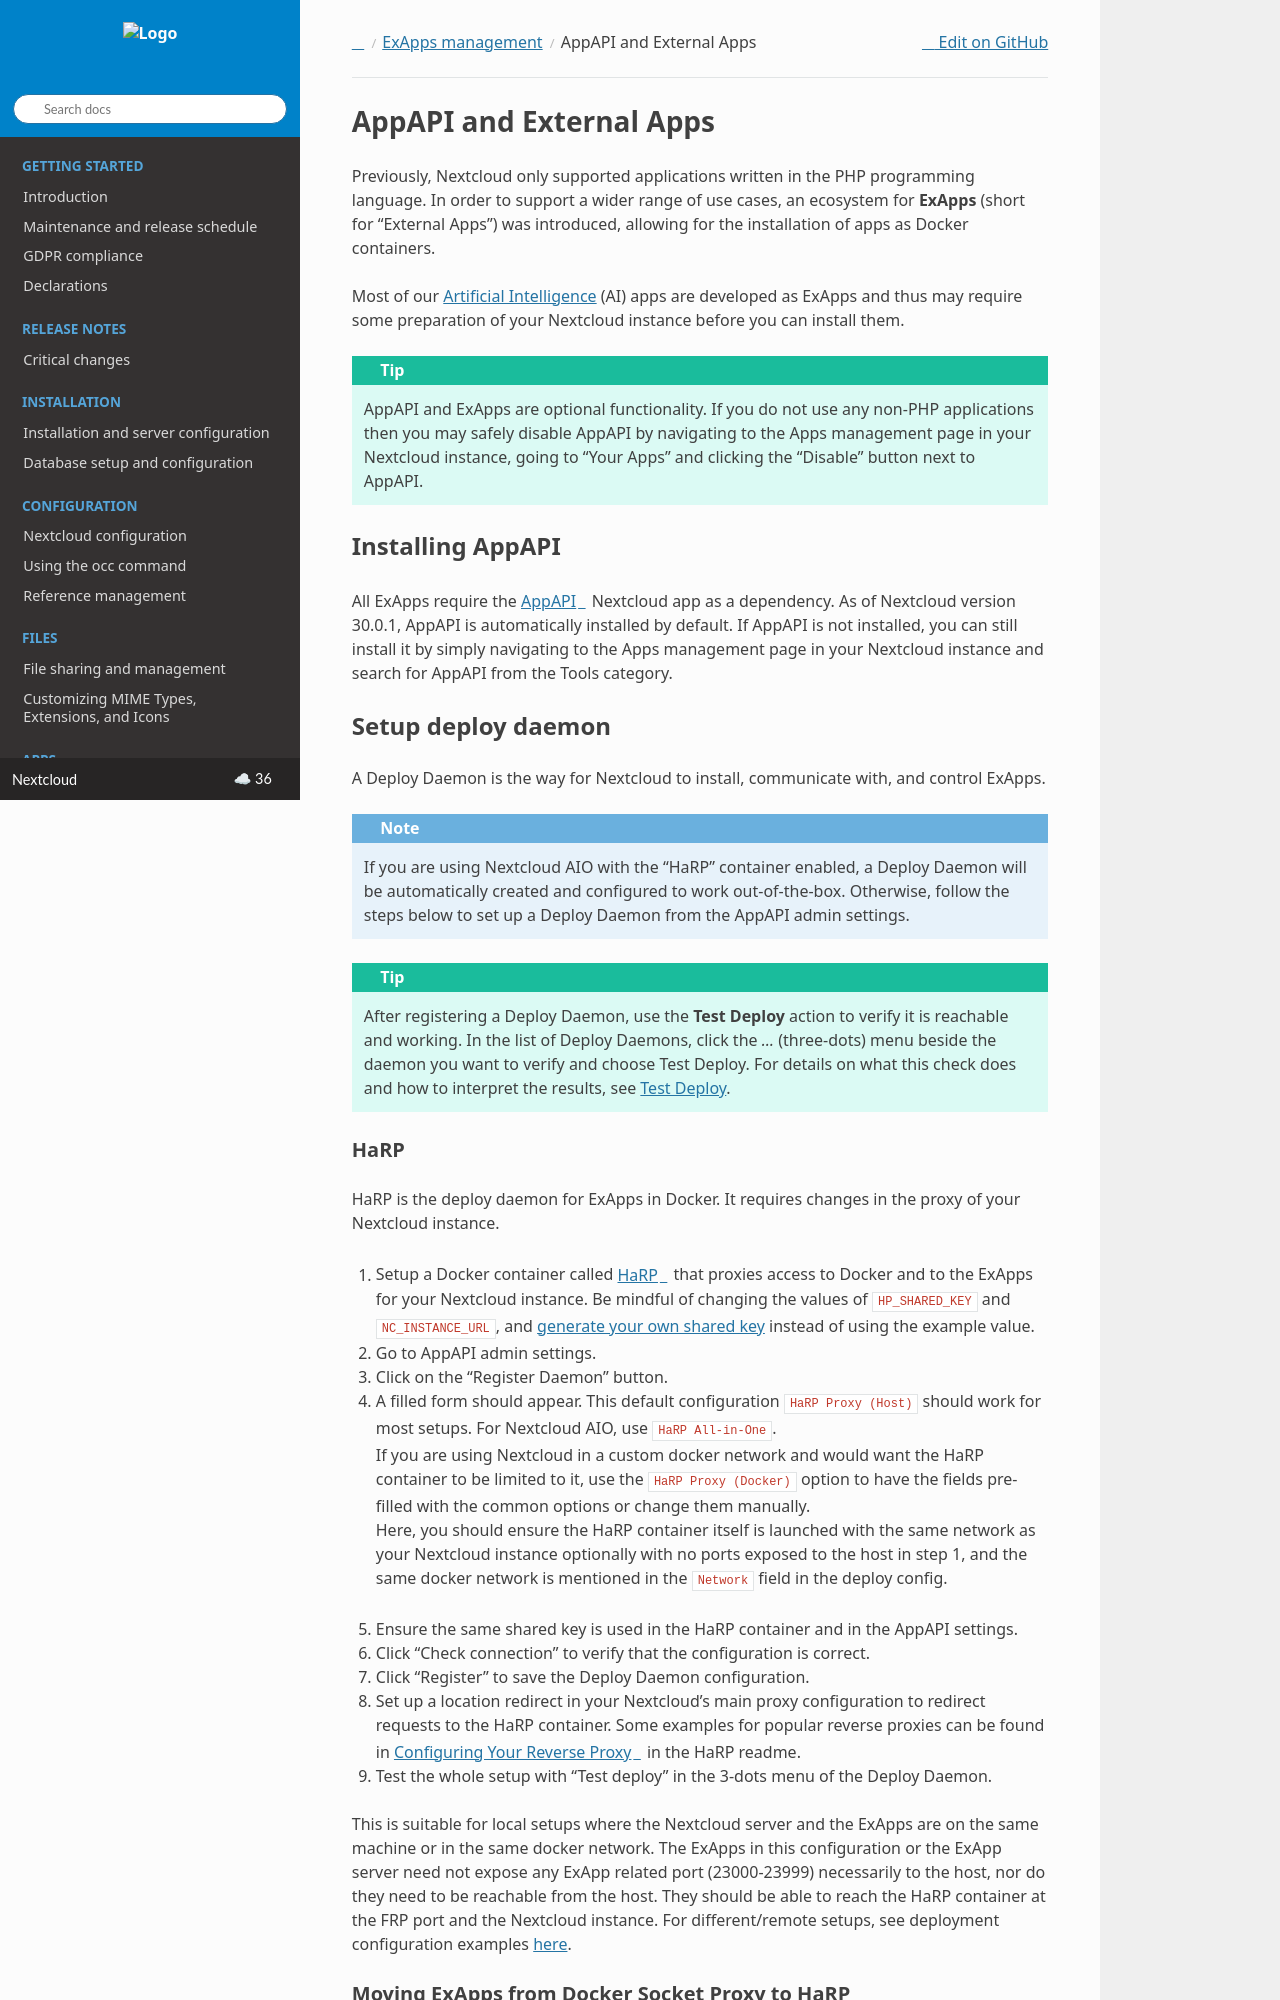

repository: nextcloud/documentation · page: server/latest/admin_manual/exapps_management/AppAPIAndExternalApps.html · generator: sphinx

========================
AppAPI and External Apps
========================

.. _ai-app_api:

Previously, Nextcloud only supported applications written in the PHP programming language.
In order to support a wider range of use cases,
an ecosystem for **ExApps** (short for "External Apps") was introduced, allowing for the installation of apps as Docker containers.

Most of our :doc:`Artificial Intelligence <../ai/index>` (AI) apps are developed as ExApps and thus may require some preparation of your Nextcloud instance before you can install them.

.. tip::
    AppAPI and ExApps are optional functionality. If you do not use any non-PHP applications then you may safely disable AppAPI by navigating to the Apps management page in your Nextcloud instance, going to "Your Apps" and clicking the "Disable" button next to AppAPI.

Installing AppAPI
-----------------

All ExApps require the `AppAPI <https://apps.nextcloud.com/apps/app_api>`_ Nextcloud app as a dependency.
As of Nextcloud version 30.0.1, AppAPI is automatically installed by default.
If AppAPI is not installed, you can still install it by simply navigating to the Apps management page in your Nextcloud instance and search for AppAPI from the Tools category.

Setup deploy daemon
-------------------

A Deploy Daemon is the way for Nextcloud to install, communicate with, and control ExApps.

.. note::
    If you are using Nextcloud AIO with the "HaRP" container enabled, a Deploy Daemon will be automatically created and configured to work out-of-the-box.
    Otherwise, follow the steps below to set up a Deploy Daemon from the AppAPI admin settings.

.. tip::
    After registering a Deploy Daemon, use the **Test Deploy** action to verify it is reachable and working.
    In the list of Deploy Daemons, click the `...` (three‑dots) menu beside the daemon you want to verify and choose Test Deploy.
    For details on what this check does and how to interpret the results, see :ref:`Test Deploy <test_deploy>`.

.. _ai-app_api_harp:
